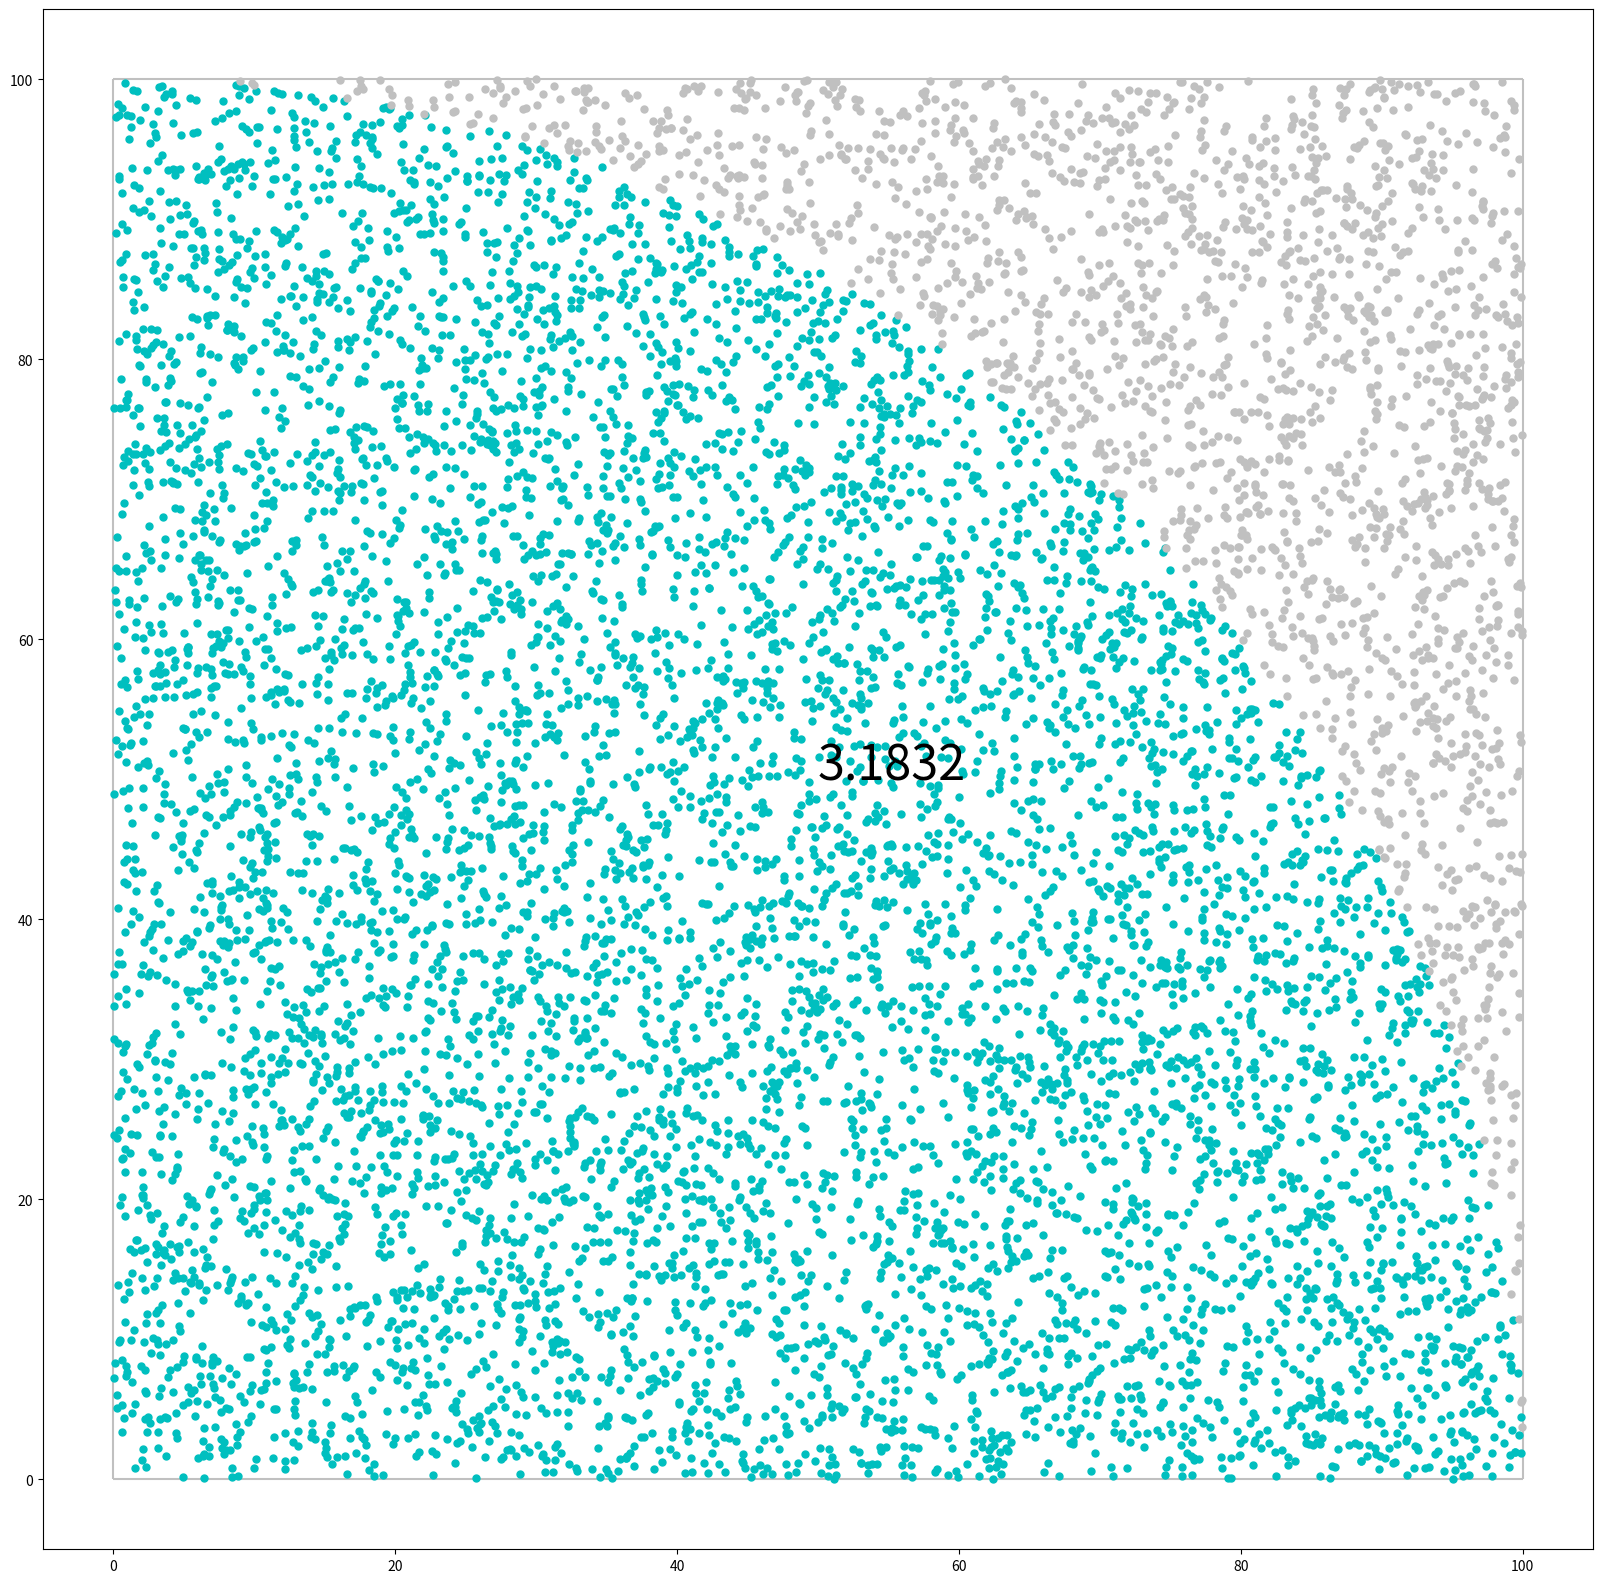

This chart was generated by the following Python code:
# -*- coding: utf-8 -*-
"""
Created on Wed Feb  1 17:58:39 2023

@author: S.Stycenkov
"""

from random import uniform
import matplotlib.pyplot as plt

N = 10000

R = 100

def squareprof(a,b, R):
    return a**2 + b**2<=R**2


plt.figure(figsize=(20,20))



x = [uniform(0, R) for i in range(N)]
y = [uniform(0, R) for i in range(N)]

plt.vlines(0, 0, R, color='silver')
plt.vlines(R, 0, R, color='silver')
plt.hlines(0, 0, R, color='silver')
plt.hlines(R, 0, R, color='silver')
# plt.plot(x,y, 'ro', color='c', markersize = 3)


# print(max(x), max(y))

xx=[]
yy=[]

nonx=[]
nony=[]

total=[]

for i in range(N):
    if squareprof(x[i], y[i], R):
        xx.append(x[i])
        yy.append(y[i])
    else:
        nonx.append(x[i])
        nony.append(y[i])
    
# plt.plot(total, 'ro', color='c', markersize = 5)
plt.plot(xx,yy, 'ro', color='c', markersize = 5)
plt.plot(nonx, nony, 'ro', color='silver', markersize = 5)

plt.text(R/2, R/2, 4*len(xx)/N, fontsize=35, color='black')

plt.show()

# print(len(nonx), len(xx))